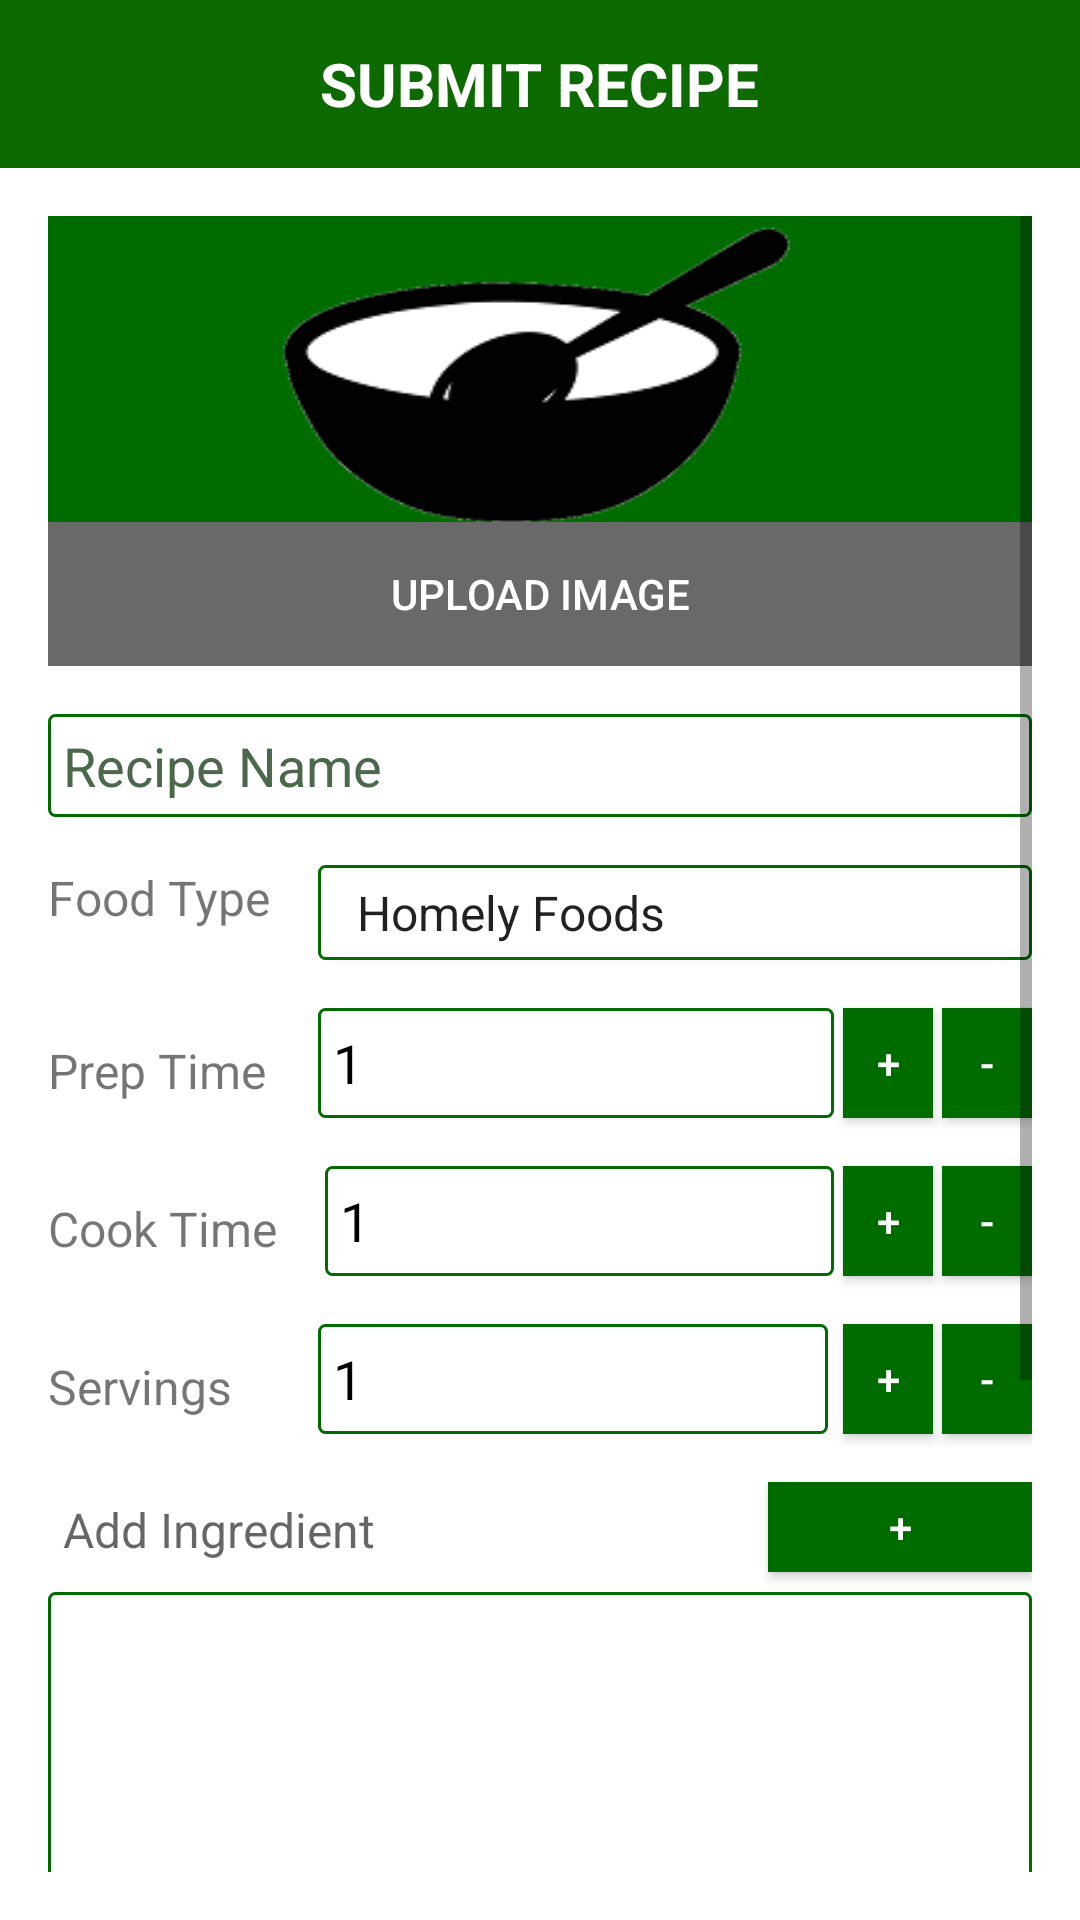

Android layout source for this screen:
<!-- AndroidManifest.xml: application theme AppTheme -->
<!-- res/layout/activity_submit_recipe.xml -->
<?xml version="1.0" encoding="utf-8"?>
<RelativeLayout xmlns:android="http://schemas.android.com/apk/res/android"
    xmlns:tools="http://schemas.android.com/tools"
    xmlns:app="http://schemas.android.com/apk/res-auto"
    android:layout_width="match_parent"
    android:layout_height="match_parent"
    android:background="@color/white"
    tools:context=".Activity_Submit_Recipe">
    <android.support.v7.widget.Toolbar
        android:id="@+id/toolbar"
        android:layout_width="match_parent"
        android:layout_height="wrap_content"
        android:minHeight="?attr/actionBarSize"
        android:background="@color/colorPrimaryDark"
        app:popupTheme="@style/ThemeOverlay.AppCompat.Light">
        <TextView
            android:layout_width="wrap_content"
            android:text="SUBMIT RECIPE"
            android:layout_height="wrap_content"
            android:textColor="@color/white"
            android:layout_gravity="center"
            android:textSize="20dp"
            android:textStyle="bold"/>
        />
    </android.support.v7.widget.Toolbar>
    <ScrollView
        android:layout_below="@id/toolbar"
        android:layout_width="match_parent"
        android:padding="@dimen/activity_vertical_margin"
        android:layout_height="match_parent">
<RelativeLayout
    android:layout_width="match_parent"
    android:layout_height="match_parent">

    <ImageView
        android:id="@+id/imgView"
        android:layout_width="match_parent"
        android:layout_height="150dp"
        android:background="@drawable/upload_recipe"
        android:layout_alignParentRight="true"
        android:layout_alignParentLeft="true"
        android:layout_alignParentTop="true"
        />

    <Button
        android:text="upload Image"
        android:id="@+id/btnSelectImage"
        android:background="#696969"
        android:textColor="@android:color/white"
        android:layout_width="match_parent"
        android:layout_height="wrap_content"
        style="?android:attr/borderlessButtonStyle"
        android:src="@android:drawable/ic_menu_gallery"
        android:layout_alignBottom="@+id/imgView"
        />

    <EditText
        android:layout_below="@id/imgView"
        android:id="@+id/RecipeName"
        android:layout_width="match_parent"
        android:layout_height="wrap_content"
        style="@style/NewRecipeFields"
        android:hint="@string/SR_RecipeName"
        android:maxLength="12"
        />
    <TextView
        android:layout_width="wrap_content"
        android:layout_height="wrap_content"
        android:layout_below="@id/RecipeName"
        android:id="@+id/FT"
        android:textSize="16dp"
        android:paddingTop="@dimen/activity_horizontal_margin"
        android:paddingRight="@dimen/activity_horizontal_margin"
        android:text="Food Type"/>

    <Spinner
        android:layout_below="@id/RecipeName"
        android:layout_toRightOf="@id/FT"
        android:id="@+id/FoodType"
        android:layout_width="match_parent"
        android:layout_height="wrap_content"
        android:entries="@array/Food_Type"
        android:prompt="@string/Type_prompt"
        style="@style/NewRecipeFields"
        />
    <TextView
        android:layout_width="wrap_content"
        android:layout_height="wrap_content"
        android:layout_below="@id/FoodType"
        android:layout_marginTop="@dimen/activity_vertical_margin"
        android:id="@+id/PT"
        android:textSize="16dp"
        android:paddingTop="10dp"
        android:paddingRight="@dimen/activity_horizontal_margin"
        android:paddingBottom="5dp"
        android:text="Prep Time"/>

    <TextView
        android:layout_width="wrap_content"
        android:layout_height="wrap_content"
        android:layout_below="@id/PT"
        android:layout_marginTop="@dimen/activity_vertical_margin"
        android:id="@+id/CT"
        android:textSize="16dp"
        android:paddingTop="10dp"
        android:paddingRight="@dimen/activity_horizontal_margin"
        android:paddingBottom="5dp"
        android:text="Cook Time"/>
    <Button
        android:id="@+id/h_dec"
        android:layout_alignTop="@id/PT"
        android:layout_alignBottom="@id/PT"
        android:layout_width="30dp"
        android:layout_height="30dp"
        android:layout_marginLeft="3dp"
        android:layout_alignRight="@id/FoodType"
        android:textColor="@android:color/white"
        android:background="#006c00"
        android:text="-" />
    <Button

        android:id="@+id/h_inc"
        android:layout_alignBottom="@id/PT"
        android:layout_alignTop="@id/PT"
        android:layout_width="30dp"
        android:layout_height="30dp"
        android:layout_marginLeft="3dp"
        android:layout_toLeftOf="@id/h_dec"
        android:textColor="@android:color/white"
        android:background="#006c00"
        android:text="+" />
    <EditText
        android:layout_alignBottom="@id/PT"
        android:layout_below="@id/FoodType"
        android:id="@+id/Prep_min"
        style="@style/NewRecipeFields"
        android:layout_alignLeft="@id/FoodType"
        android:text="1"
        android:layout_toRightOf="@id/CT"
        android:layout_toLeftOf="@id/h_inc"
        android:layout_width="match_parent"
        android:layout_height="wrap_content"
        android:inputType="number"
        android:digits="0123456789"
        />

    <Button
        android:id="@+id/m_dec"
        android:layout_alignTop="@id/CT"
        android:layout_alignBottom="@id/CT"
        android:layout_width="30dp"
        android:layout_height="30dp"
        android:layout_marginLeft="3dp"
        android:layout_alignRight="@id/FoodType"
        android:textColor="@android:color/white"
        android:background="#006c00"
        android:text="-" />
    <Button
        android:id="@+id/m_inc"
        android:layout_alignTop="@id/CT"
        android:layout_alignBottom="@id/CT"
        android:layout_width="30dp"
        android:layout_height="30dp"
        android:layout_toLeftOf="@id/m_dec"
        android:layout_marginLeft="3dp"
        android:textColor="@android:color/white"
        android:background="#006c00"
        android:text="+" />

    <EditText
        android:layout_alignBottom="@id/CT"
        android:layout_below="@id/Prep_min"
        android:id="@+id/Cook_min"
        style="@style/NewRecipeFields"
        android:text="1"
        android:layout_toLeftOf="@id/m_inc"
        android:layout_toRightOf="@id/CT"
        android:layout_width="wrap_content"
        android:layout_height="wrap_content"
        android:inputType="number"
        android:digits="0123456789"
        />


    <TextView
        android:layout_width="wrap_content"
        android:layout_height="wrap_content"
        android:layout_below="@id/CT"
        android:layout_marginTop="@dimen/activity_vertical_margin"
        android:id="@+id/ST"
        android:textSize="16dp"
        android:paddingTop="10dp"
        android:paddingRight="@dimen/activity_horizontal_margin"
        android:paddingBottom="5dp"
        android:text="Servings"/>

    <Button
        android:layout_width="30dp"
        android:layout_height="30dp"
        android:layout_alignBottom="@id/ST"
        android:layout_alignTop="@id/ST"
        android:id="@+id/s_dec"
        android:layout_marginLeft="3dp"
        android:layout_alignRight="@id/FoodType"
        android:textColor="@android:color/white"
        android:background="#006c00"
        android:text="-" />
    <Button
        android:layout_width="30dp"
        android:layout_height="30dp"
        android:layout_marginLeft="5dp"
        android:id="@+id/s_inc"
        android:layout_toLeftOf="@id/s_dec"
        android:layout_alignBottom="@id/ST"
        android:layout_alignTop="@id/ST"
        android:textColor="@android:color/white"
        android:background="#006c00"
        android:text="+" />

    <EditText
        android:id="@+id/Servings"
        android:layout_below="@id/CT"
        android:layout_toRightOf="@id/ST"
        android:layout_toLeftOf="@id/s_inc"
        android:layout_alignBottom="@id/ST"
        android:layout_width="match_parent"
        android:layout_height="wrap_content"
        android:digits="0123456789"
        android:inputType="numberDecimal"
        android:hint="Servings"
        android:layout_alignLeft="@id/FoodType"
        style="@style/NewRecipeFields"
        android:text="1"
        />

    <Button
        android:layout_marginTop="16dp"
        android:layout_width="wrap_content"
        android:layout_height="30dp"
        android:id="@+id/AddIngredient"
        android:layout_alignParentRight="true"
        android:textColor="@android:color/white"
        android:background="#006c00"
        android:layout_below="@id/s_inc"
        android:text="+" />
    <TextView
        android:layout_below="@id/Servings"
        android:id="@+id/Ingredient"
        android:editable="false"
        android:hint="Add Ingredient"
        android:layout_marginTop="16dp"
        android:textSize="16dp"
        android:layout_toLeftOf="@id/AddIngredient"
        android:padding="5dp"
        android:layout_width="match_parent"
        android:layout_height="wrap_content"/>

    <FrameLayout

        android:id="@+id/fragment4"
        android:layout_below="@id/Ingredient"
        android:name="frags"
        android:layout_marginTop="5dp"
        android:padding="5dp"
        android:background="@drawable/rounded_corner_edit_text"
        android:layout_width="match_parent"
        android:layout_height="200dp"/>
    <EditText
        android:gravity="start"
        android:id="@+id/method"
        android:hint="Method"
        android:minLines="3"
        android:nestedScrollingEnabled="true"
        style="@style/NewRecipeFields"
        android:layout_below="@id/fragment4"
        android:layout_width="match_parent"
        android:layout_height="wrap_content"
        android:inputType="textMultiLine"
        />
    <Button
        android:id="@+id/submit"
        android:layout_marginTop="@dimen/activity_vertical_margin"
        android:layout_width="wrap_content"
        android:layout_height="wrap_content"
        android:text="Submit"
        android:textColor="@android:color/white"
        android:background="#006c00"
        android:layout_centerHorizontal="true"
        android:layout_below="@id/method"
        />
</RelativeLayout>
    </ScrollView>
</RelativeLayout>
<!-- resources referenced by this layout -->
<resources>
  <string-array name="Food_Type">
          <item>Homely Foods</item>
          <item>Quick Desserts</item>
          <item>Insta Food</item>
      </string-array>
  <color name="colorPrimaryDark">#0c6a00</color>
  <color name="white">#FFFFFF</color>
  <dimen name="activity_horizontal_margin">16dp</dimen>
  <dimen name="activity_vertical_margin">16dp</dimen>
  <!-- drawable rounded_corner_edit_text (drawable) -->
  <?xml version="1.0" encoding="utf-8"?>
  <shape xmlns:android="http://schemas.android.com/apk/res/android" android:shape="rectangle" android:padding="20dp">
      <stroke android:width="1dp"
          android:color="#006c00" />
      <solid android:color="@color/white"/>
      <corners android:radius="2dp" />
  </shape>
  <!-- drawable upload_recipe: png bitmap (drawable, 9376 bytes) -->
  <string name="SR_RecipeName">Recipe Name</string>
  <string name="Type_prompt">Choose a Type</string>
  <style name="NewRecipeFields" parent="android:style/Widget.EditText">
          <item name="android:textColor">@color/black</item>
          <item name="android:background">@drawable/rounded_corner_edit_text</item>
          <item name="android:layout_marginTop">16dp</item>
          <item name="android:textColorHint">@color/hintColor</item>
          <item name="android:padding">5dp</item>
      </style>
  <style name="AppTheme" parent="Theme.AppCompat.Light.NoActionBar">
          
          <item name="colorPrimary">@color/colorPrimary</item>
          <item name="colorPrimaryDark">@color/colorPrimaryDark</item>
          <item name="colorAccent">@color/colorAccent</item>
      </style>
  <color name="black">#000000</color>
  <color name="hintColor">#4b684b</color>
  <color name="colorPrimary">#0c6a00</color>
  <color name="colorAccent">#FF4081</color>
</resources>
